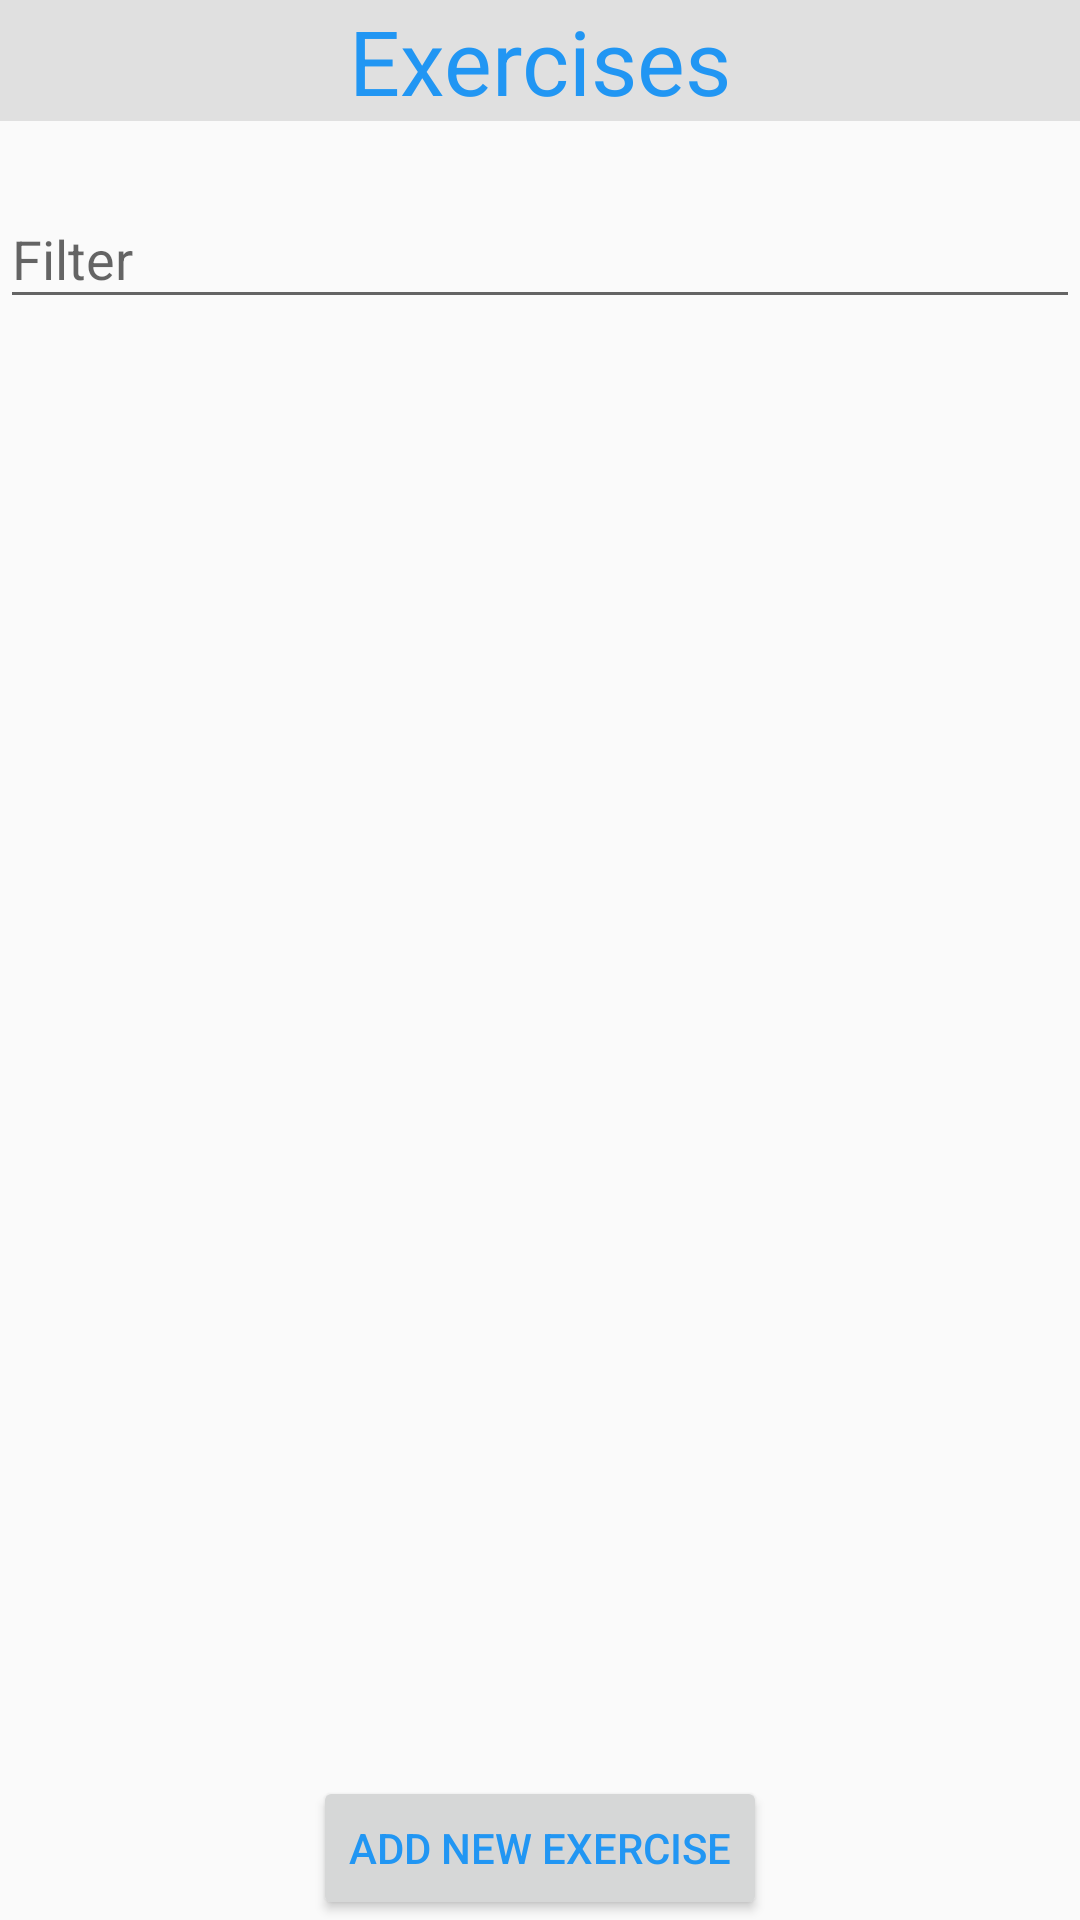

Produce the Android XML layout that renders to this screen, including the resource entries it uses.
<!-- AndroidManifest.xml: application theme AppTheme -->
<!-- res/layout/exercises.xml -->
<?xml version="1.0" encoding="utf-8"?>
<RelativeLayout xmlns:android="http://schemas.android.com/apk/res/android"
    xmlns:app="http://schemas.android.com/apk/res-auto"
    android:orientation="vertical"
    android:layout_width="match_parent"
    android:layout_height="match_parent">

    <TextView
        android:layout_width="fill_parent"
        android:layout_height="wrap_content"
        android:text="Exercises"
        android:id="@+id/exerciseTextView"
        android:textColor="@color/blue"
        android:textSize="30sp"
        android:gravity="center"
        android:background="@color/headerGray"
        android:layout_centerHorizontal="true"
        />
    <android.support.design.widget.TextInputLayout
        android:id="@+id/filterExerciseTIL"
        android:layout_width="fill_parent"
        android:layout_height="wrap_content"
        android:layout_marginTop="10dp"
        android:layout_below="@id/exerciseTextView"
        app:hintTextAppearance="@style/TextAppearence.App.TextInputLayout">
        <EditText
            android:layout_width="fill_parent"
            android:layout_height="wrap_content"
            android:inputType="text"
            android:ems="10"
            android:id="@+id/filterExerciseEditText"
            android:hint="Filter"
            android:imeOptions="actionDone"
            />
    </android.support.design.widget.TextInputLayout>

    <Button
        android:layout_width="wrap_content"
        android:layout_height="wrap_content"
        android:id="@+id/addExercise"
        android:text="Add New Exercise"
        android:textColor="@color/blue"
        android:layout_centerHorizontal="true"
        android:layout_alignParentBottom="true"
        />
    <ListView
        android:layout_width="match_parent"
        android:layout_height="wrap_content"
        android:layout_below="@id/filterExerciseTIL"
        android:layout_above="@id/addExercise"
        android:id="@+id/exerciseListView">
    </ListView>

</RelativeLayout>
<!-- resources referenced by this layout -->
<resources>
  <color name="blue">#2196F3</color>
  <color name="headerGray">#E0E0E0</color>
  <style name="TextAppearence.App.TextInputLayout" parent="@android:style/TextAppearance">
      <item name="android:textColor">@color/blue</item>
      </style>
  <style name="AppTheme" parent="Base.Theme.AppCompat.Light.DarkActionBar">
          
  
      </style>
</resources>
